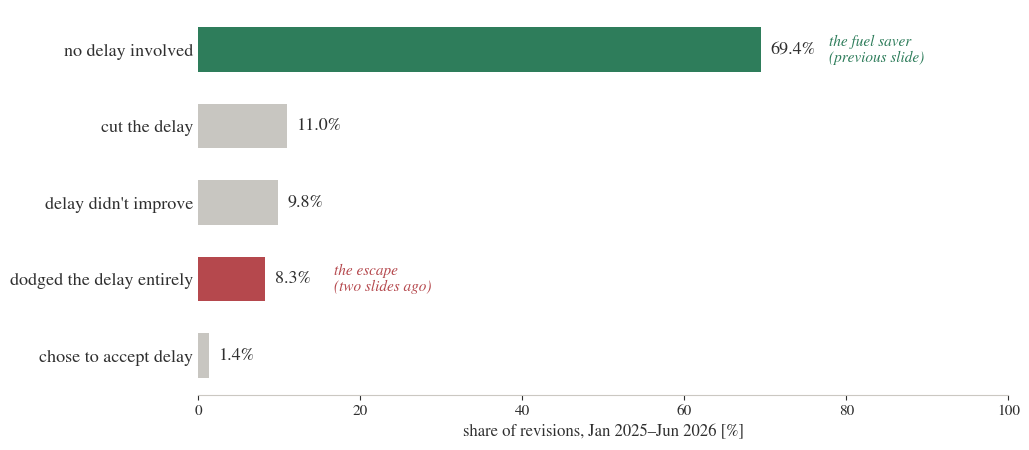

This chart was generated by the following Python code: (Note: this script raises an exception after producing the figure.)
"""Real chart for the archive-composition slide. Data from trc2026.tex
Table~tab:composition. Grounds the "1.16M pairs" scale inside an actual
breakdown instead of a standalone number, and calls back to the two anecdote
maps already shown (map_escape = "escaped", map_saver = "unregulated").
"""

from __future__ import annotations

import matplotlib

matplotlib.use("Agg")
import matplotlib.pyplot as plt

INK = "#2f2f2f"
GREEN = "#2e7d5b"
RED = "#b5484d"
ACCENT = "#3b6ea5"
GREY = "#c8c6c1"
BORDER = "#cbc8c2"

plt.rcParams.update(
    {
        "font.family": "serif",
        "font.serif": ["STIXGeneral", "DejaVu Serif"],
        "mathtext.fontset": "stix",
        "text.color": INK,
        "axes.labelcolor": INK,
        "xtick.color": INK,
        "ytick.color": INK,
    }
)

# ordered by share, descending -- labels are plain-language, not the paper's
# technical context names (unregulated/escaped/reduced delay/...), so a
# first-time viewer doesn't need "regulation" defined to read this chart
rows = [
    ("no delay involved", 69.4, GREEN),
    ("cut the delay", 11.0, GREY),
    ("delay didn't improve", 9.8, GREY),
    ("dodged the delay entirely", 8.3, RED),
    ("chose to accept delay", 1.4, GREY),
]
labels = [r[0] for r in rows]
shares = [r[1] for r in rows]
colors = [r[2] for r in rows]

fig, ax = plt.subplots(figsize=(10.4, 4.6), dpi=220)
bars = ax.barh(labels, shares, color=colors, height=0.58, zorder=3)
for b, v in zip(bars, shares):
    ax.text(v + 1.2, b.get_y() + b.get_height() / 2, f"{v:.1f}%", va="center", fontsize=13)

i_unreg = labels.index("no delay involved")
i_escape = labels.index("dodged the delay entirely")
y_unreg = bars[i_unreg].get_y() + bars[i_unreg].get_height() / 2
y_escape = bars[i_escape].get_y() + bars[i_escape].get_height() / 2
ax.text(69.4 + 8.5, y_unreg, "the fuel saver\n(previous slide)",
         va="center", fontsize=11, color=GREEN, style="italic")
ax.text(8.3 + 8.5, y_escape, "the escape\n(two slides ago)",
         va="center", fontsize=11, color=RED, style="italic")

ax.set_xlim(0, 100)
ax.set_xlabel("share of revisions, Jan 2025–Jun 2026 [%]", fontsize=12)
ax.invert_yaxis()
ax.tick_params(axis="y", labelsize=13, length=0)
ax.tick_params(axis="x", labelsize=11)
for side in ("top", "right", "left"):
    ax.spines[side].set_visible(False)
ax.spines["bottom"].set_color(BORDER)
ax.set_axisbelow(True)

fig.tight_layout()
fig.savefig("figures/fig_composition.png", facecolor="white")
print("wrote figures/fig_composition.png")
